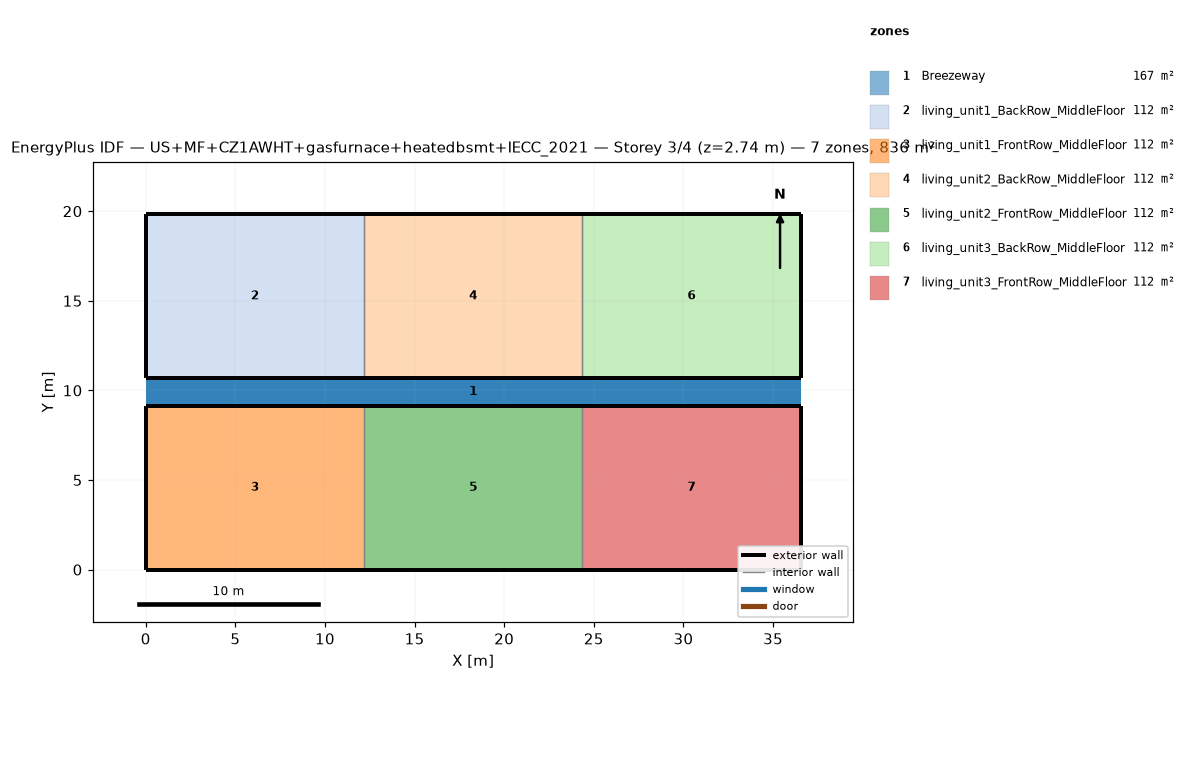
=== STOREY PLAN SPEC (per zone: floor XY polygon, exterior-wall plan segments, windows/doors) ===
zone 1: Breezeway  (167.0 m²)
  floor: (36.54, 9.16) (0.00, 9.16) (0.00, 10.68) (36.54, 10.68)
  floor: (36.54, 9.16) (0.00, 9.16) (0.00, 10.68) (36.54, 10.68)
  floor: (36.54, 9.16) (0.00, 9.16) (0.00, 10.68) (36.54, 10.68)
zone 2: living_unit1_BackRow_MiddleFloor  (111.5 m²)
  floor: (12.18, 10.68) (0.00, 10.68) (0.00, 19.84) (12.18, 19.84)
  exterior wall: (0.00, 10.68) – (12.18, 10.68)  [12.2 m]
  exterior wall: (12.18, 19.84) – (0.00, 19.84)  [12.2 m]
  exterior wall: (0.00, 19.84) – (0.00, 10.68)  [9.2 m]
  interior walls: 1
zone 3: living_unit1_FrontRow_MiddleFloor  (111.5 m²)
  floor: (12.18, 0.00) (0.00, 0.00) (0.00, 9.16) (12.18, 9.16)
  exterior wall: (0.00, 0.00) – (12.18, 0.00)  [12.2 m]
  exterior wall: (12.18, 9.16) – (0.00, 9.16)  [12.2 m]
  exterior wall: (0.00, 9.16) – (0.00, 0.00)  [9.2 m]
  interior walls: 1
zone 4: living_unit2_BackRow_MiddleFloor  (111.5 m²)
  floor: (24.36, 10.68) (12.18, 10.68) (12.18, 19.84) (24.36, 19.84)
  exterior wall: (12.18, 10.68) – (24.36, 10.68)  [12.2 m]
  exterior wall: (24.36, 19.84) – (12.18, 19.84)  [12.2 m]
  interior walls: 2
zone 5: living_unit2_FrontRow_MiddleFloor  (111.5 m²)
  floor: (24.36, 0.00) (12.18, 0.00) (12.18, 9.16) (24.36, 9.16)
  exterior wall: (12.18, 0.00) – (24.36, 0.00)  [12.2 m]
  exterior wall: (24.36, 9.16) – (12.18, 9.16)  [12.2 m]
  interior walls: 2
zone 6: living_unit3_BackRow_MiddleFloor  (111.5 m²)
  floor: (36.54, 10.68) (24.36, 10.68) (24.36, 19.84) (36.54, 19.84)
  exterior wall: (24.36, 10.68) – (36.54, 10.68)  [12.2 m]
  exterior wall: (36.54, 10.68) – (36.54, 19.84)  [9.2 m]
  exterior wall: (36.54, 19.84) – (24.36, 19.84)  [12.2 m]
  interior walls: 1
zone 7: living_unit3_FrontRow_MiddleFloor  (111.5 m²)
  floor: (36.54, 0.00) (24.36, 0.00) (24.36, 9.16) (36.54, 9.16)
  exterior wall: (24.36, 0.00) – (36.54, 0.00)  [12.2 m]
  exterior wall: (36.54, 0.00) – (36.54, 9.16)  [9.2 m]
  exterior wall: (36.54, 9.16) – (24.36, 9.16)  [12.2 m]
  interior walls: 1

=== DERIVED (storey summary) ===
Building: US+MF+CZ1AWHT+gasfurnace+heatedbsmt+IECC_2021
Storey: 3 of 4  (floor level z = 2.74 m)
Storey gross floor area: 836.2 m²
Zones on this storey: 7
  - Breezeway: floor 167.0 m²
  - living_unit1_BackRow_MiddleFloor: floor 111.5 m²; exterior wall 33.5 m (86.9 m²); WWR 0.0%
  - living_unit1_FrontRow_MiddleFloor: floor 111.5 m²; exterior wall 33.5 m (86.9 m²); WWR 0.0%
  - living_unit2_BackRow_MiddleFloor: floor 111.5 m²; exterior wall 24.4 m (63.1 m²); WWR 0.0%
  - living_unit2_FrontRow_MiddleFloor: floor 111.5 m²; exterior wall 24.4 m (63.1 m²); WWR 0.0%
  - living_unit3_BackRow_MiddleFloor: floor 111.5 m²; exterior wall 33.5 m (86.9 m²); WWR 0.0%
  - living_unit3_FrontRow_MiddleFloor: floor 111.5 m²; exterior wall 33.5 m (86.9 m²); WWR 0.0%
Zone adjacency (shared interzone walls):
  - living_unit1_BackRow_MiddleFloor ↔ living_unit2_BackRow_MiddleFloor
  - living_unit1_FrontRow_MiddleFloor ↔ living_unit2_FrontRow_MiddleFloor
  - living_unit2_BackRow_MiddleFloor ↔ living_unit3_BackRow_MiddleFloor
  - living_unit2_FrontRow_MiddleFloor ↔ living_unit3_FrontRow_MiddleFloor